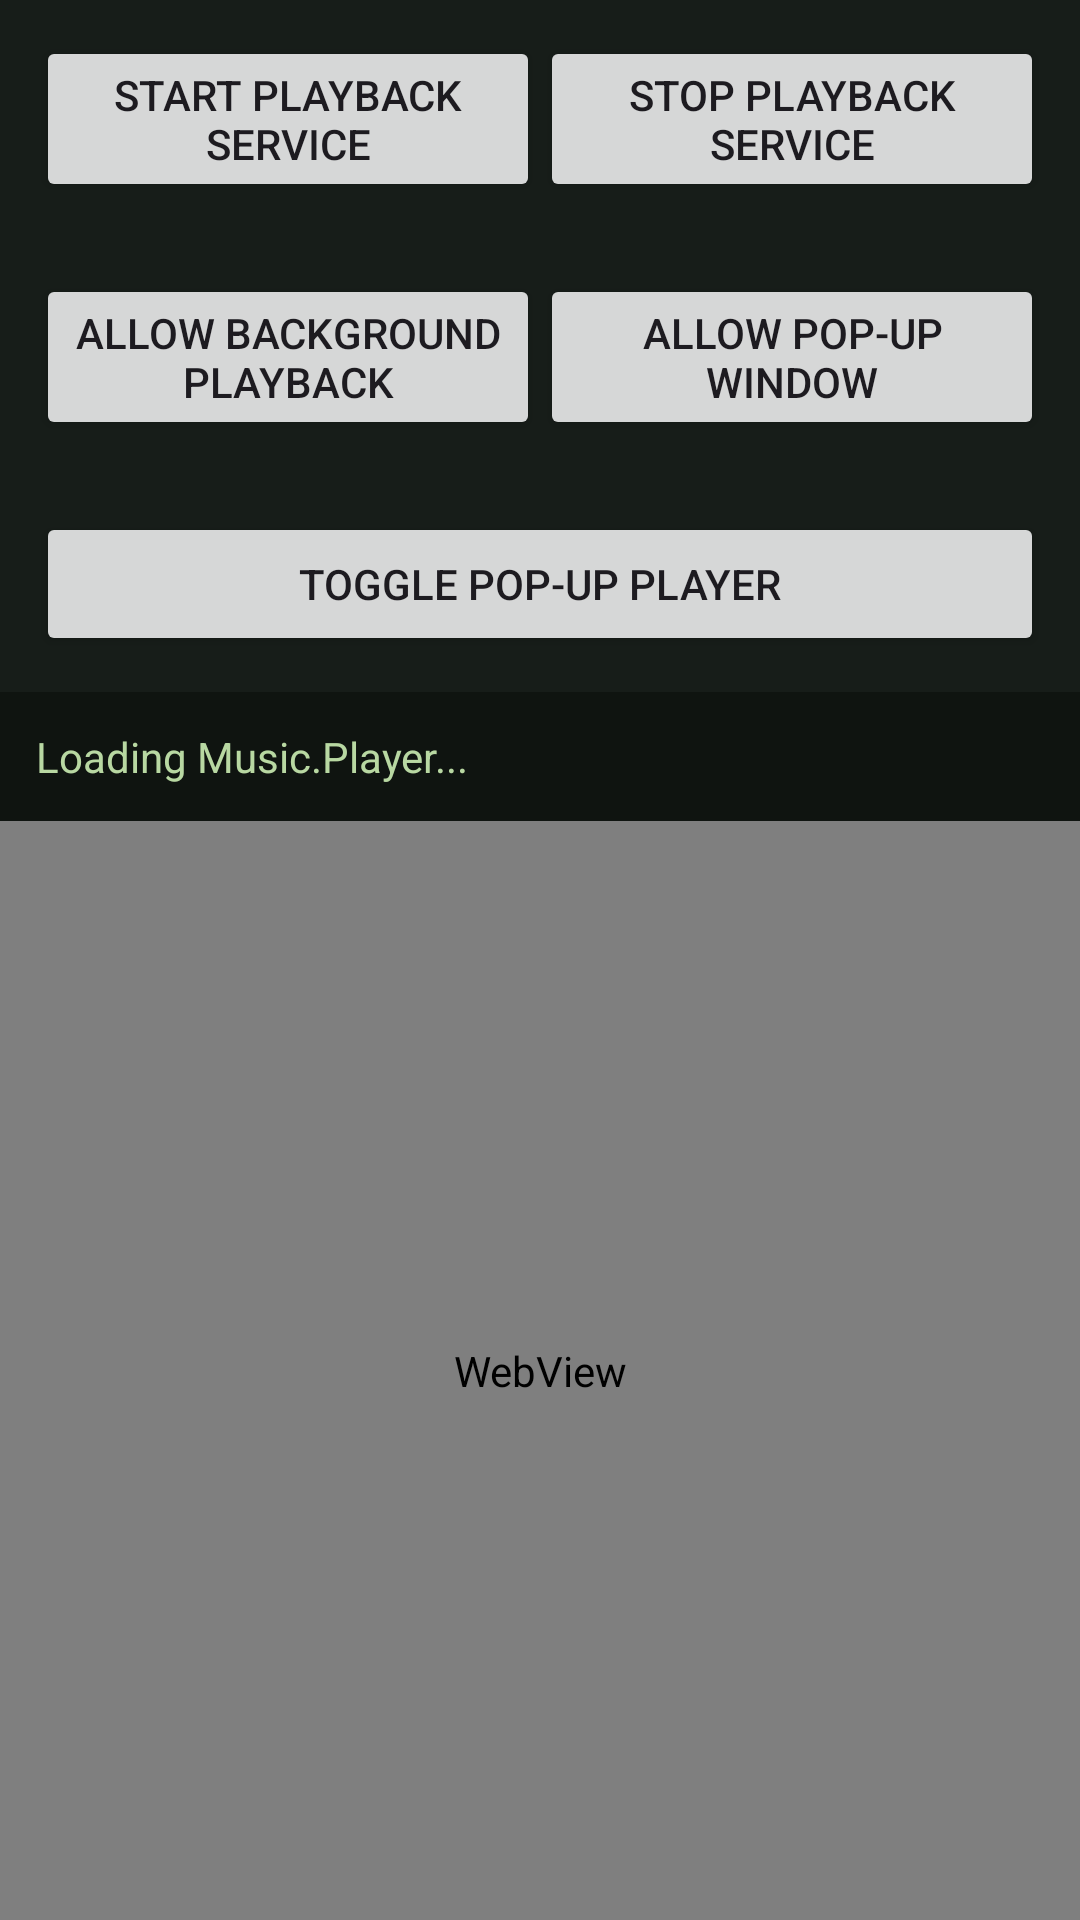

Reconstruct the res/layout file that produces this screen, plus the resources it refers to.
<!-- AndroidManifest.xml: application theme Theme.MusicPlayerAndroid -->
<!-- res/layout/activity_main.xml -->
<?xml version="1.0" encoding="utf-8"?>
<LinearLayout xmlns:android="http://schemas.android.com/apk/res/android"
    android:layout_width="match_parent"
    android:layout_height="match_parent"
    android:orientation="vertical"
    android:background="#0f1410">

    <LinearLayout
        android:layout_width="match_parent"
        android:layout_height="wrap_content"
        android:orientation="horizontal"
        android:padding="12dp"
        android:background="#171d19">

        <Button
            android:id="@+id/startServiceButton"
            android:layout_width="0dp"
            android:layout_height="wrap_content"
            android:layout_weight="1"
            android:text="@string/start_service" />

        <Button
            android:id="@+id/stopServiceButton"
            android:layout_width="0dp"
            android:layout_height="wrap_content"
            android:layout_weight="1"
            android:text="@string/stop_service" />
    </LinearLayout>

    <LinearLayout
        android:layout_width="match_parent"
        android:layout_height="wrap_content"
        android:orientation="horizontal"
        android:padding="12dp"
        android:background="#171d19">

        <Button
            android:id="@+id/batteryButton"
            android:layout_width="0dp"
            android:layout_height="wrap_content"
            android:layout_weight="1"
            android:text="@string/request_battery" />

        <Button
            android:id="@+id/overlayButton"
            android:layout_width="0dp"
            android:layout_height="wrap_content"
            android:layout_weight="1"
            android:text="@string/request_overlay" />
    </LinearLayout>

    <LinearLayout
        android:layout_width="match_parent"
        android:layout_height="wrap_content"
        android:orientation="horizontal"
        android:padding="12dp"
        android:background="#171d19">

        <Button
            android:id="@+id/floatingToggleButton"
            android:layout_width="match_parent"
            android:layout_height="wrap_content"
            android:text="@string/toggle_overlay" />
    </LinearLayout>

    <TextView
        android:id="@+id/statusText"
        android:layout_width="match_parent"
        android:layout_height="wrap_content"
        android:padding="12dp"
        android:text="Loading Music.Player..."
        android:textColor="#b8d8a2"
        android:textSize="14sp" />

    <WebView
        android:id="@+id/playerWebView"
        android:layout_width="match_parent"
        android:layout_height="0dp"
        android:layout_weight="1" />

</LinearLayout>
<!-- resources referenced by this layout -->
<resources>
  <string name="request_battery">Allow background playback</string>
  <string name="request_overlay">Allow pop-up window</string>
  <string name="start_service">Start playback service</string>
  <string name="stop_service">Stop playback service</string>
  <string name="toggle_overlay">Toggle pop-up player</string>
  <style name="Theme.MusicPlayerAndroid" parent="Theme.Material3.DayNight.NoActionBar">
          <item name="android:statusBarColor">@android:color/black</item>
          <item name="android:navigationBarColor">@android:color/black</item>
      </style>
</resources>
